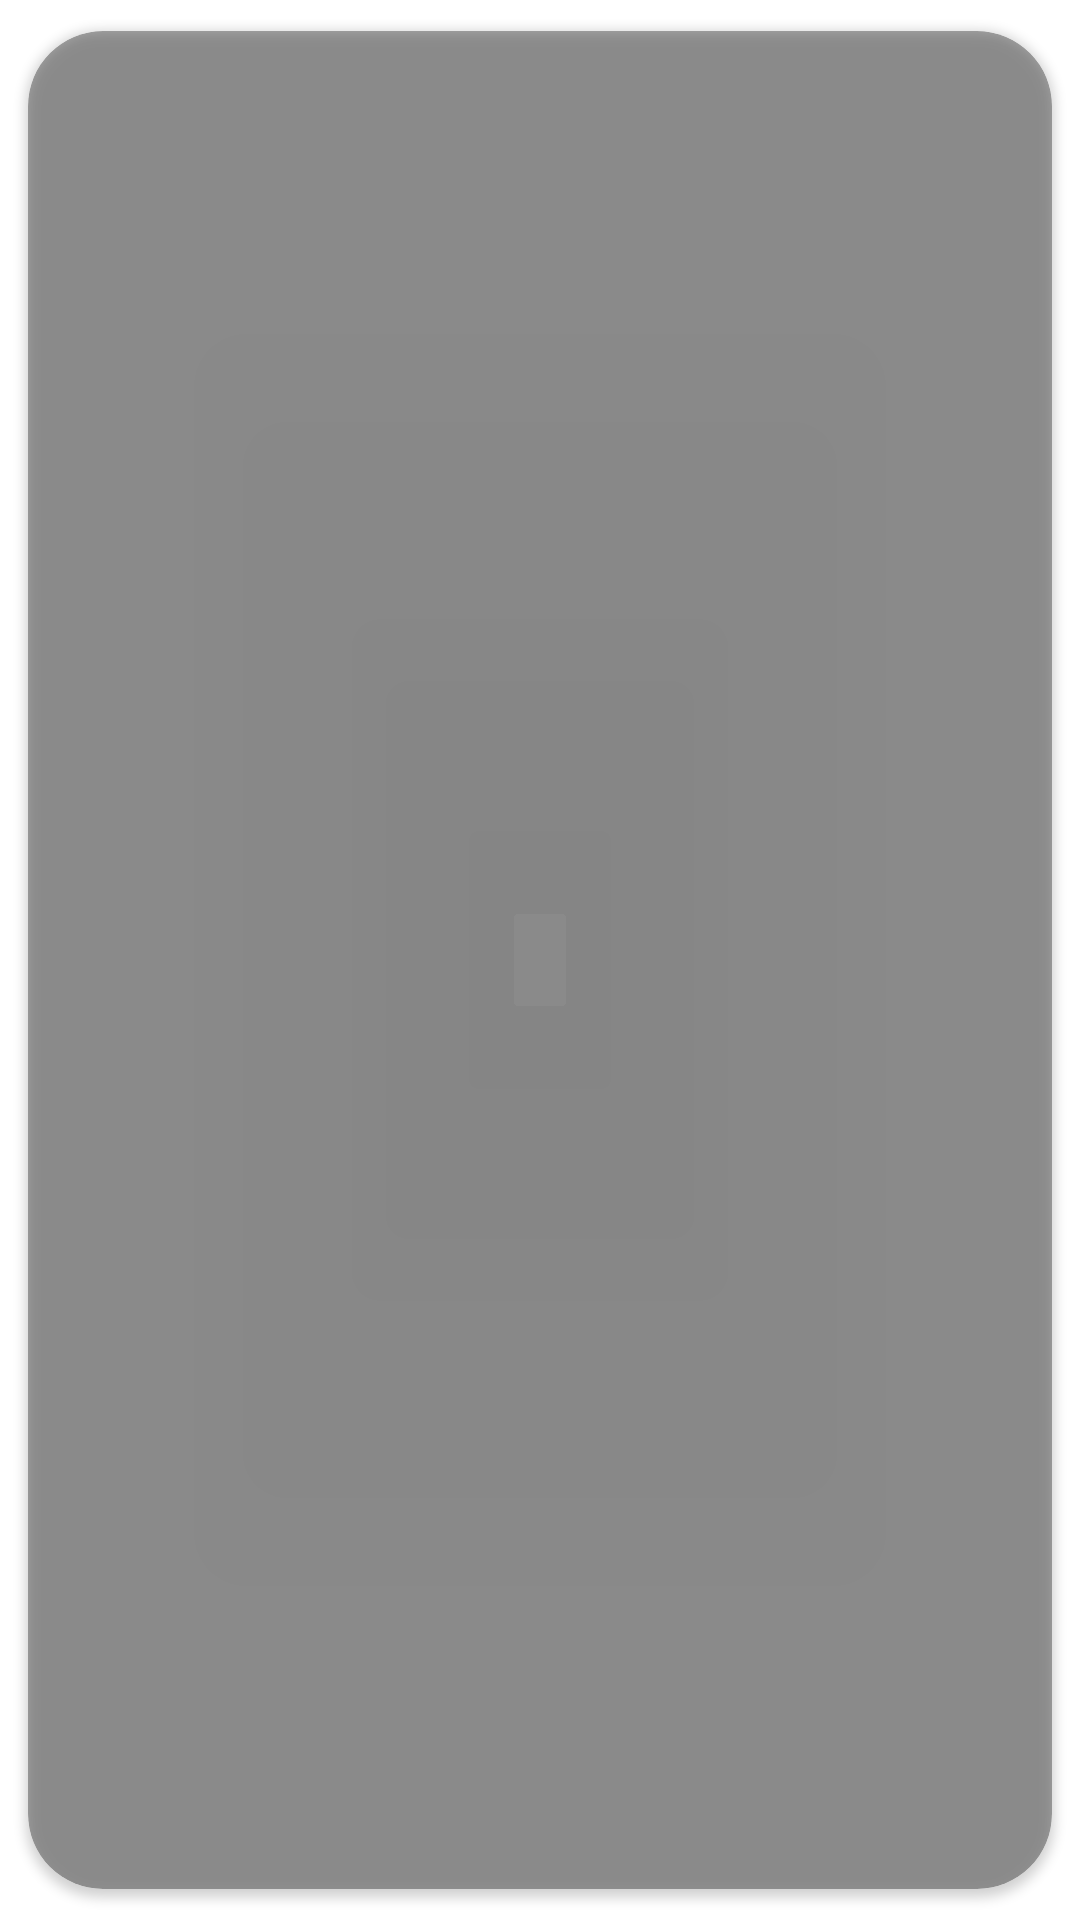

Layout XML and referenced resources for this Android screen:
<!-- AndroidManifest.xml: application theme Theme.DialogRV -->
<!-- res/layout/dialog_1.xml -->
<?xml version="1.0" encoding="utf-8"?>
<androidx.cardview.widget.CardView xmlns:android="http://schemas.android.com/apk/res/android"
    android:layout_width="match_parent"
    android:layout_height="wrap_content"
    xmlns:app="http://schemas.android.com/apk/res-auto"
    xmlns:tools="http://schemas.android.com/tools"
    android:padding="10dp"
    android:id="@+id/dialog"
    app:cardCornerRadius="25dp"
    app:cardUseCompatPadding="true"
    app:cardBackgroundColor="#5000"
    android:layout_margin="10dp"
    android:orientation="vertical">


    <androidx.recyclerview.widget.RecyclerView
        tools:listitem="@layout/item_dialog"
        app:layoutManager="androidx.recyclerview.widget.LinearLayoutManager"
        android:id="@+id/dialog_rv"
        android:layout_width="match_parent"
        android:layout_height="match_parent" />
</androidx.cardview.widget.CardView>
<!-- res/layout/item_dialog.xml (included above) -->
<?xml version="1.0" encoding="utf-8"?>
<LinearLayout xmlns:android="http://schemas.android.com/apk/res/android"
    android:orientation="vertical"
    android:layout_width="match_parent"
    android:layout_height="match_parent"
    >
    <TextView

        android:text="hello"
        android:layout_width="wrap_content"
        android:layout_height="wrap_content"
        android:id="@+id/dialog_tv"
        android:textSize="20sp"
        android:textColor="@color/white"
        android:layout_marginLeft="15dp"/>

</LinearLayout>
<!-- resources referenced by this layout -->
<resources>
  <style name="Theme.DialogRV" parent="Theme.MaterialComponents.DayNight.DarkActionBar">
          
          <item name="colorPrimary">@color/purple_500</item>
          <item name="colorPrimaryVariant">@color/purple_700</item>
          <item name="colorOnPrimary">@color/white</item>
          
          <item name="colorSecondary">@color/teal_200</item>
          <item name="colorSecondaryVariant">@color/teal_700</item>
          <item name="colorOnSecondary">@color/black</item>
          
          <item name="android:statusBarColor">?attr/colorPrimaryVariant</item>
          
      </style>
  <!-- not gathered from this repository: default colours our renderer supplied (Android Studio template values) -->
  <color name="purple_500">#FF6200EE</color>
  <color name="purple_700">#FF3700B3</color>
  <color name="teal_200">#FF03DAC5</color>
  <color name="teal_700">#FF018786</color>
  <color name="black">#FF000000</color>
  <color name="white">#FFFFFFFF</color>
</resources>
